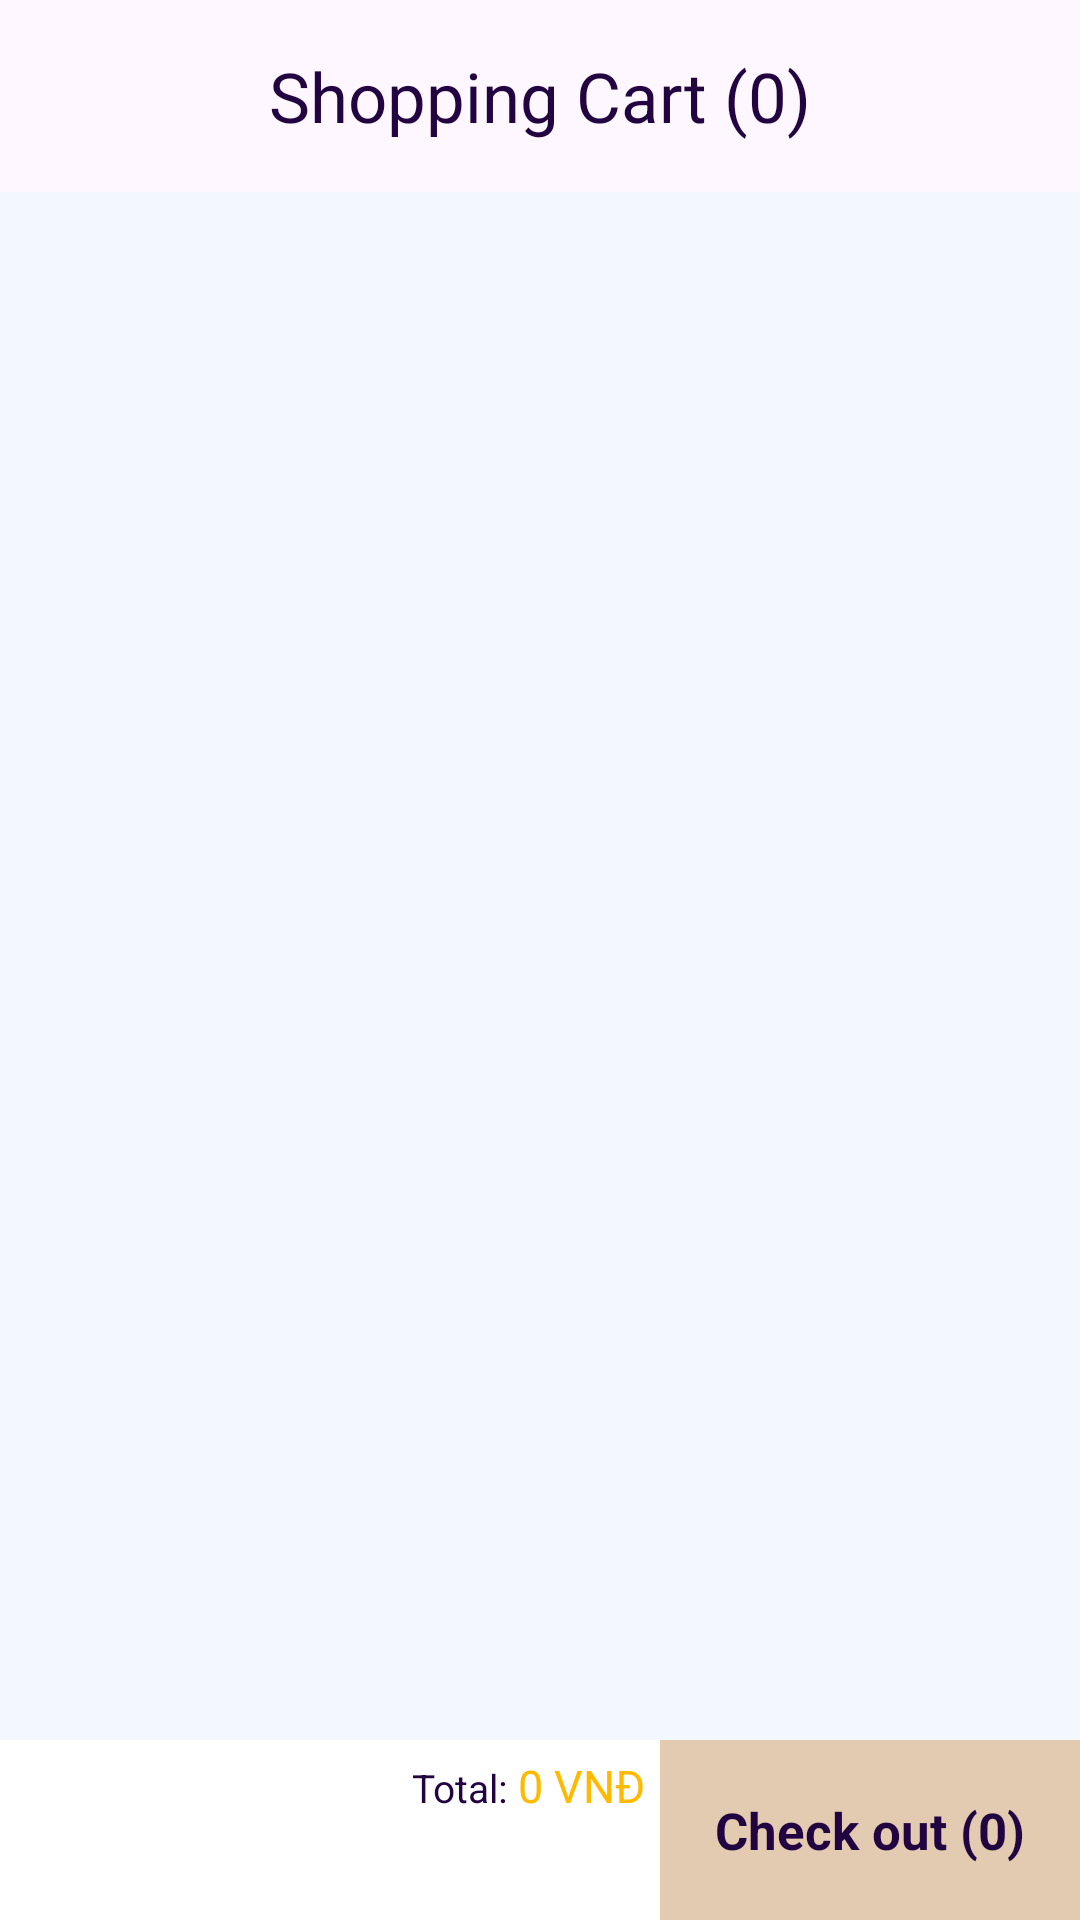

This screen was rendered from an Android layout file. Write that file and the resources it references.
<!-- AndroidManifest.xml: application theme Theme.OnlineShopingApp -->
<!-- res/layout/fragment_cart.xml -->
<?xml version="1.0" encoding="utf-8"?>
<FrameLayout xmlns:android="http://schemas.android.com/apk/res/android"
    xmlns:tools="http://schemas.android.com/tools"
    android:layout_width="match_parent"
    android:layout_height="match_parent"
    xmlns:app="http://schemas.android.com/apk/res-auto"
    tools:context=".Fragment.CartFragment">
    <LinearLayout
        android:layout_width="match_parent"
        android:layout_height="match_parent"
        android:orientation="vertical">


        <com.google.android.material.appbar.AppBarLayout
            android:layout_width="match_parent"
            android:layout_height="wrap_content">
            <androidx.appcompat.widget.Toolbar
                android:layout_width="match_parent"
                android:layout_height="wrap_content"
                >
                <TextView
                    android:id="@+id/tvTitle"
                    android:layout_width="wrap_content"
                    android:layout_height="wrap_content"
                    android:layout_gravity="center"
                    android:text="Shopping Cart (0)"
                    android:textColor="@color/sapphire"
                    android:textSize="23dp"/>
            </androidx.appcompat.widget.Toolbar>
        </com.google.android.material.appbar.AppBarLayout>

        <GridView
            android:id="@+id/gridView"
            android:layout_width="match_parent"
            android:layout_height="0dp"
            android:layout_weight="1"
            android:background="@color/aliceBlue"/>



        <LinearLayout
            android:layout_width="match_parent"
            android:layout_height="wrap_content"
            android:orientation="horizontal"
            android:gravity="center_vertical|right"
            android:background="@color/white">
            <CheckBox
                android:id="@+id/cbAll"
                android:layout_width="1dp"
                android:layout_height="match_parent"
                android:layout_marginLeft="10dp"
                android:padding="10dp"
                android:textColor="@color/sapphire"
                android:layout_gravity="start"
                android:text="All"/>

            <LinearLayout
                android:layout_width="0dp"
                android:layout_weight="1"
                android:layout_height="wrap_content"
                android:layout_gravity="top"
                android:gravity="right"
                android:layout_margin="5dp">

                <TextView
                    android:layout_width="wrap_content"
                    android:layout_height="wrap_content"
                    android:text="Total: "
                    android:textColor="@color/sapphire"
                    android:textSize="13dp" />

                <TextView
                    android:id="@+id/tvTotal"
                    android:layout_width="wrap_content"
                    android:layout_height="wrap_content"
                    android:text="0 VNĐ"
                    android:textColor="@color/selectiveYellow"
                    android:textSize="15dp" />
            </LinearLayout>

            <TextView
                android:id="@+id/tvCheckout"
                android:layout_width="140dp"
                android:layout_height="60dp"
                android:gravity="center"
                android:text="Check out (0)"
                android:padding="10dp"
                android:textSize="17dp"
                android:textStyle="bold"
                android:background="@color/sapling"
                android:textColor="@color/sapphire"/>


        </LinearLayout>


    </LinearLayout>

</FrameLayout>
<!-- resources referenced by this layout -->
<resources>
  <color name="aliceBlue">#8AEBF9FF</color>
  <color name="sapling">#E3CBB1</color>
  <color name="sapphire">#210440</color>
  <color name="selectiveYellow">#FFBA00</color>
  <color name="white">#FFFFFFFF</color>
  <style name="Theme.OnlineShopingApp" parent="Base.Theme.OnlineShopingApp" />
  <style name="Base.Theme.OnlineShopingApp" parent="Theme.Material3.DayNight.NoActionBar">
          
          
      </style>
</resources>
